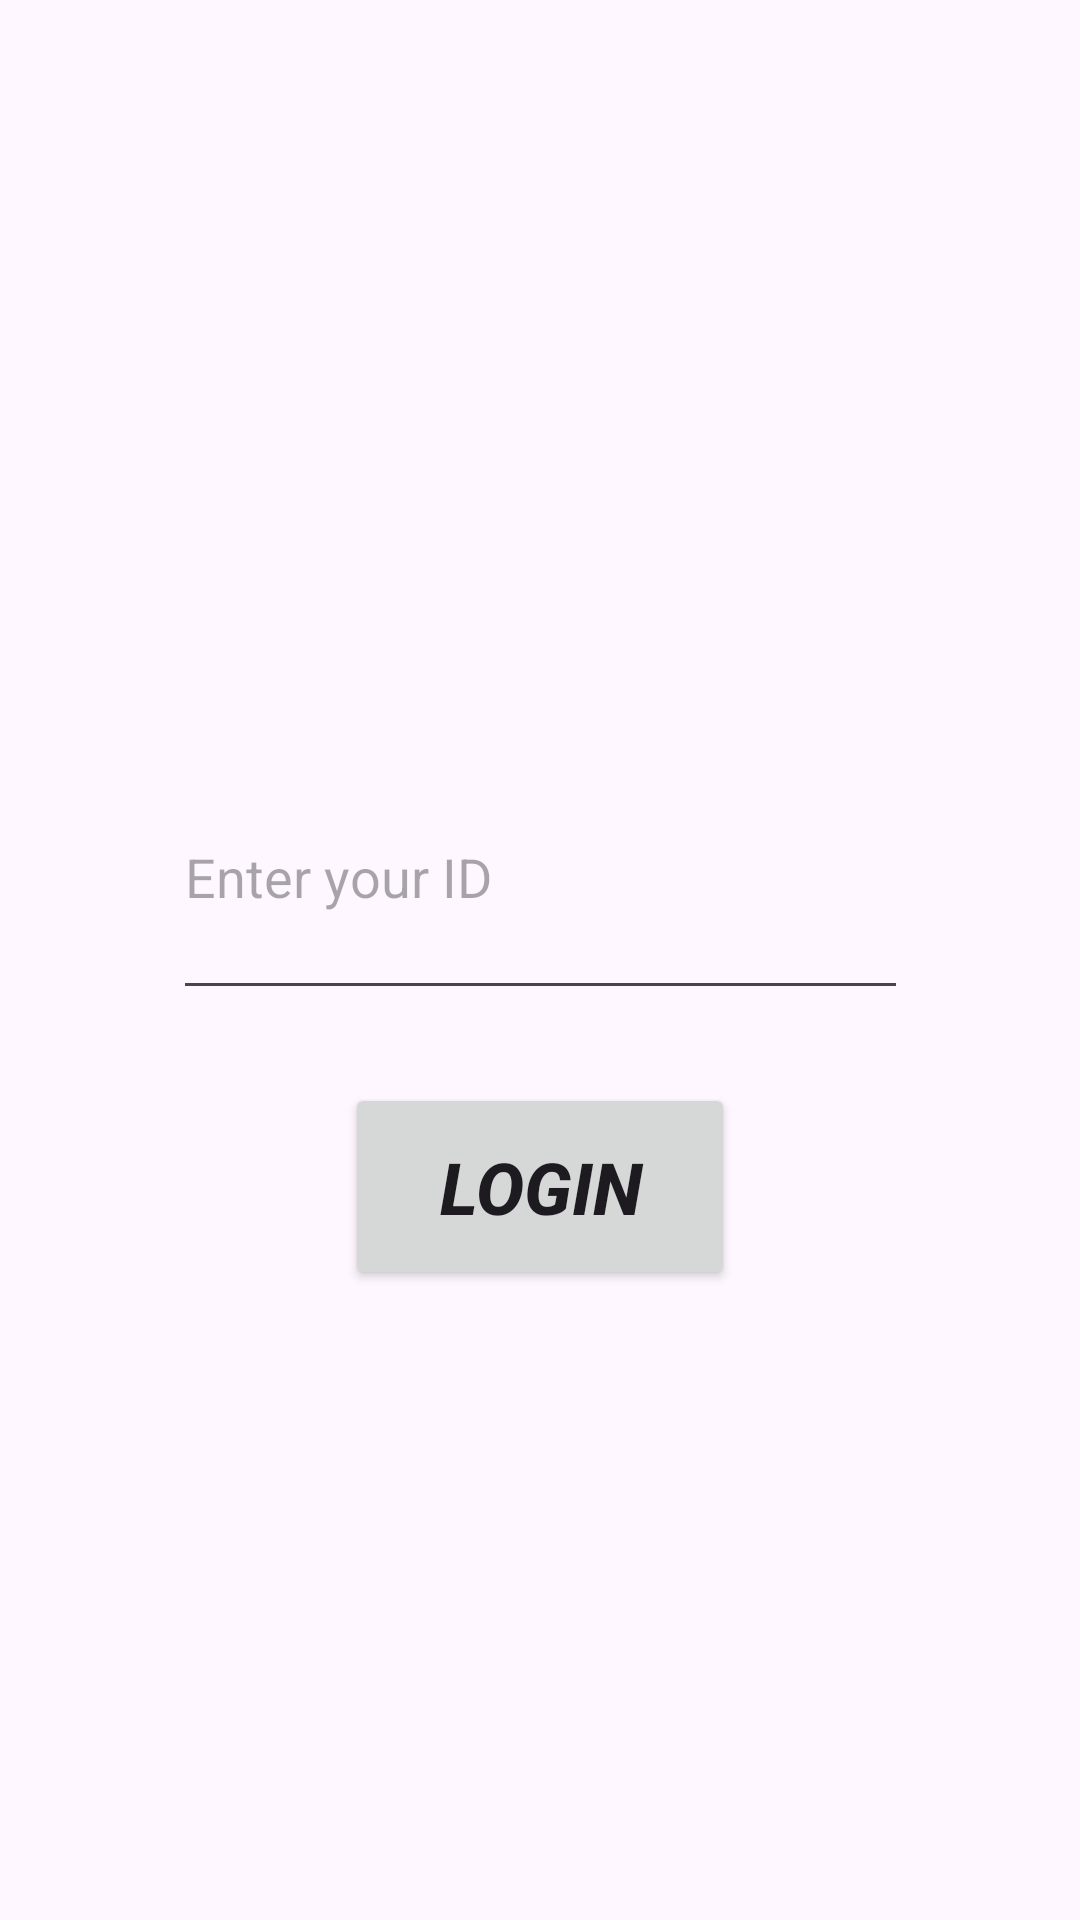

Reconstruct the res/layout file that produces this screen, plus the resources it refers to.
<!-- AndroidManifest.xml: application theme Theme.Chatter -->
<!-- res/layout/activity_calling_class.xml -->
<?xml version="1.0" encoding="utf-8"?>
<androidx.constraintlayout.widget.ConstraintLayout xmlns:android="http://schemas.android.com/apk/res/android"
    xmlns:app="http://schemas.android.com/apk/res-auto"
    xmlns:tools="http://schemas.android.com/tools"
    style="bold "
    android:layout_width="match_parent"
    android:layout_height="match_parent"
    android:background="@drawable/callbackone"
    tools:context=".calling_class">

    <EditText
        android:id="@+id/TextID"
        android:layout_width="245dp"
        android:layout_height="92dp"
        android:layout_marginTop="220dp"
        android:ems="10"
        android:hint="Enter your ID"
        android:inputType="text"
        android:text=""
        app:layout_constraintBottom_toTopOf="@+id/callLogin"
        app:layout_constraintEnd_toEndOf="parent"
        app:layout_constraintStart_toStartOf="parent"
        app:layout_constraintTop_toTopOf="parent" />

    <Button
        android:id="@+id/callLogin"
        android:layout_width="130dp"
        android:layout_height="69dp"
        android:text="LOGIN"
        android:textSize="24sp"
        android:textStyle="bold|italic"
        app:layout_constraintBottom_toBottomOf="parent"
        app:layout_constraintEnd_toEndOf="parent"
        app:layout_constraintStart_toStartOf="parent"
        app:layout_constraintTop_toTopOf="parent"
        app:layout_constraintVertical_bias="0.632" />
</androidx.constraintlayout.widget.ConstraintLayout>
<!-- resources referenced by this layout -->
<resources>
  <style name="Theme.Chatter" parent="Base.Theme.Chatter" />
  <style name="Base.Theme.Chatter" parent="Theme.Material3.DayNight.NoActionBar">
          
          
      </style>
</resources>
